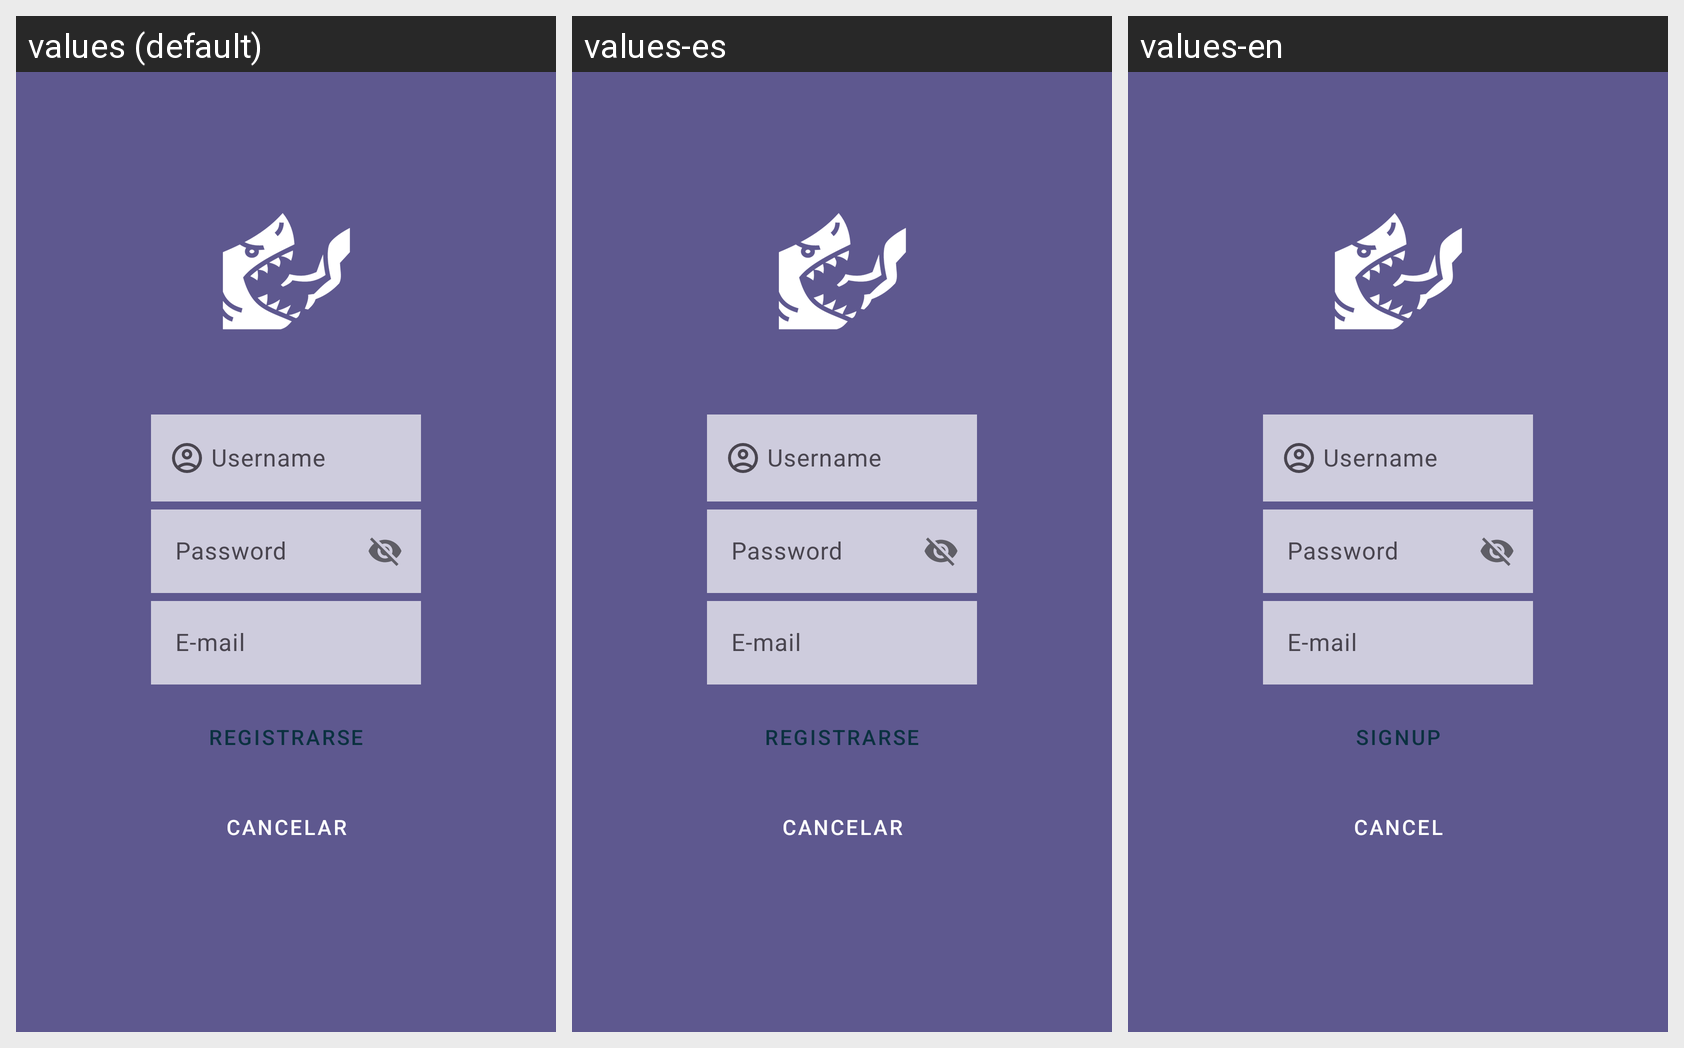

Strings drawn on this Android screen and how each of the app's shown locales translates them:
Android screen res/layout/activity_signup.xml rendered under 3 locales, left to right: values (default), values-es, values-en. Device: Nexus 5 (rendered at 1080×1920; each locale shown at half size, 540×960, under a caption strip naming it); theme Theme.Nicestart.NoActionBar.
Strings drawn on this screen, with the default value and each locale's value (text and hints the layout hard-codes, and strings that could not be matched under every locale, appear in the picture but are not listed):

signup
  values: Registrarse
  values-es: Registrarse
  values-en: SIGNUP

cancel
  values: Cancelar
  values-es: Cancelar
  values-en: Cancel
